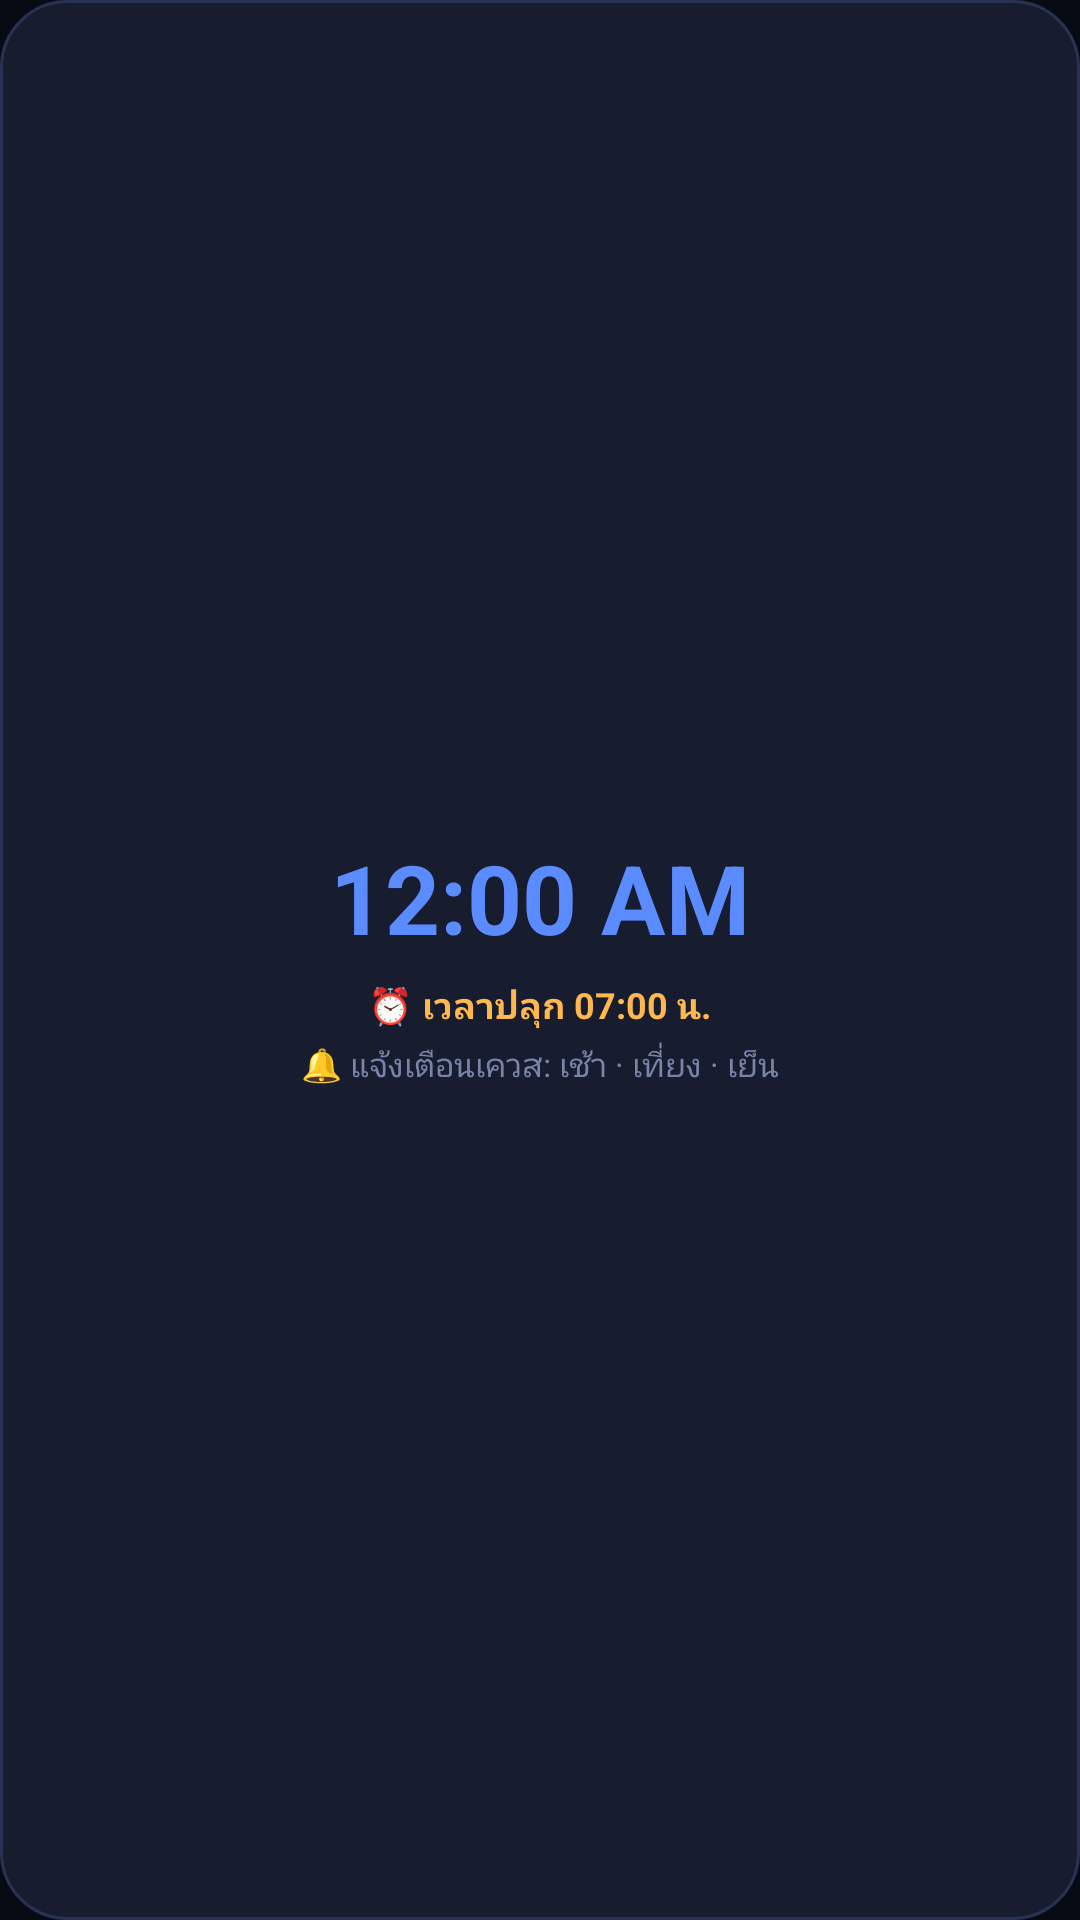

Android layout source for this screen:
<!-- AndroidManifest.xml: application theme AppTheme -->
<!-- res/layout/awakened_widget_clock.xml -->
<?xml version="1.0" encoding="utf-8"?>
<FrameLayout xmlns:android="http://schemas.android.com/apk/res/android"
    android:id="@+id/widget_clock_root"
    android:layout_width="match_parent"
    android:layout_height="match_parent"
    android:background="@drawable/widget_bg"
    android:padding="12dp">

    <LinearLayout
        android:layout_width="match_parent"
        android:layout_height="match_parent"
        android:gravity="center"
        android:orientation="vertical">

        <TextClock
            android:id="@+id/widget_clock_time"
            android:layout_width="wrap_content"
            android:layout_height="wrap_content"
            android:format12Hour="hh:mm a"
            android:format24Hour="HH:mm"
            android:textColor="#5B8CFF"
            android:textSize="32sp"
            android:textStyle="bold" />

        <TextView
            android:id="@+id/widget_clock_alarm_text"
            android:layout_width="wrap_content"
            android:layout_height="wrap_content"
            android:layout_marginTop="6dp"
            android:ellipsize="end"
            android:maxLines="1"
            android:text="⏰ เวลาปลุก 07:00 น."
            android:textColor="#FFB84D"
            android:textSize="12sp"
            android:textStyle="bold" />

        <TextView
            android:id="@+id/widget_clock_remind_text"
            android:layout_width="wrap_content"
            android:layout_height="wrap_content"
            android:layout_marginTop="4dp"
            android:ellipsize="end"
            android:maxLines="1"
            android:text="🔔 แจ้งเตือนเควส: เช้า · เที่ยง · เย็น"
            android:textColor="#7884A8"
            android:textSize="11sp" />
    </LinearLayout>
</FrameLayout>
<!-- resources referenced by this layout -->
<resources>
  <!-- drawable widget_bg (drawable) -->
  <?xml version="1.0" encoding="utf-8"?>
  <shape xmlns:android="http://schemas.android.com/apk/res/android" android:shape="rectangle">
      <solid android:color="#171C2E" />
      <stroke android:width="1dp" android:color="#283252" />
      <corners android:radius="22dp" />
  </shape>
  <style name="AppTheme" parent="Theme.AppCompat.DayNight.NoActionBar">
      <item name="android:editTextStyle">@style/ResetEditText</item>
      <item name="android:editTextBackground">@drawable/rn_edit_text_material</item>
      <item name="colorPrimary">@color/colorPrimary</item>
      <item name="android:statusBarColor">#070B14</item>
      <item name="android:navigationBarColor">#070B14</item>
      <item name="android:windowBackground">#070B14</item>
    </style>
  <style name="ResetEditText" parent="@android:style/Widget.EditText">
      <item name="android:padding">0dp</item>
      <item name="android:textColorHint">#94A3B8</item>
    </style>
  <color name="colorPrimary">#5B8CFF</color>
</resources>
